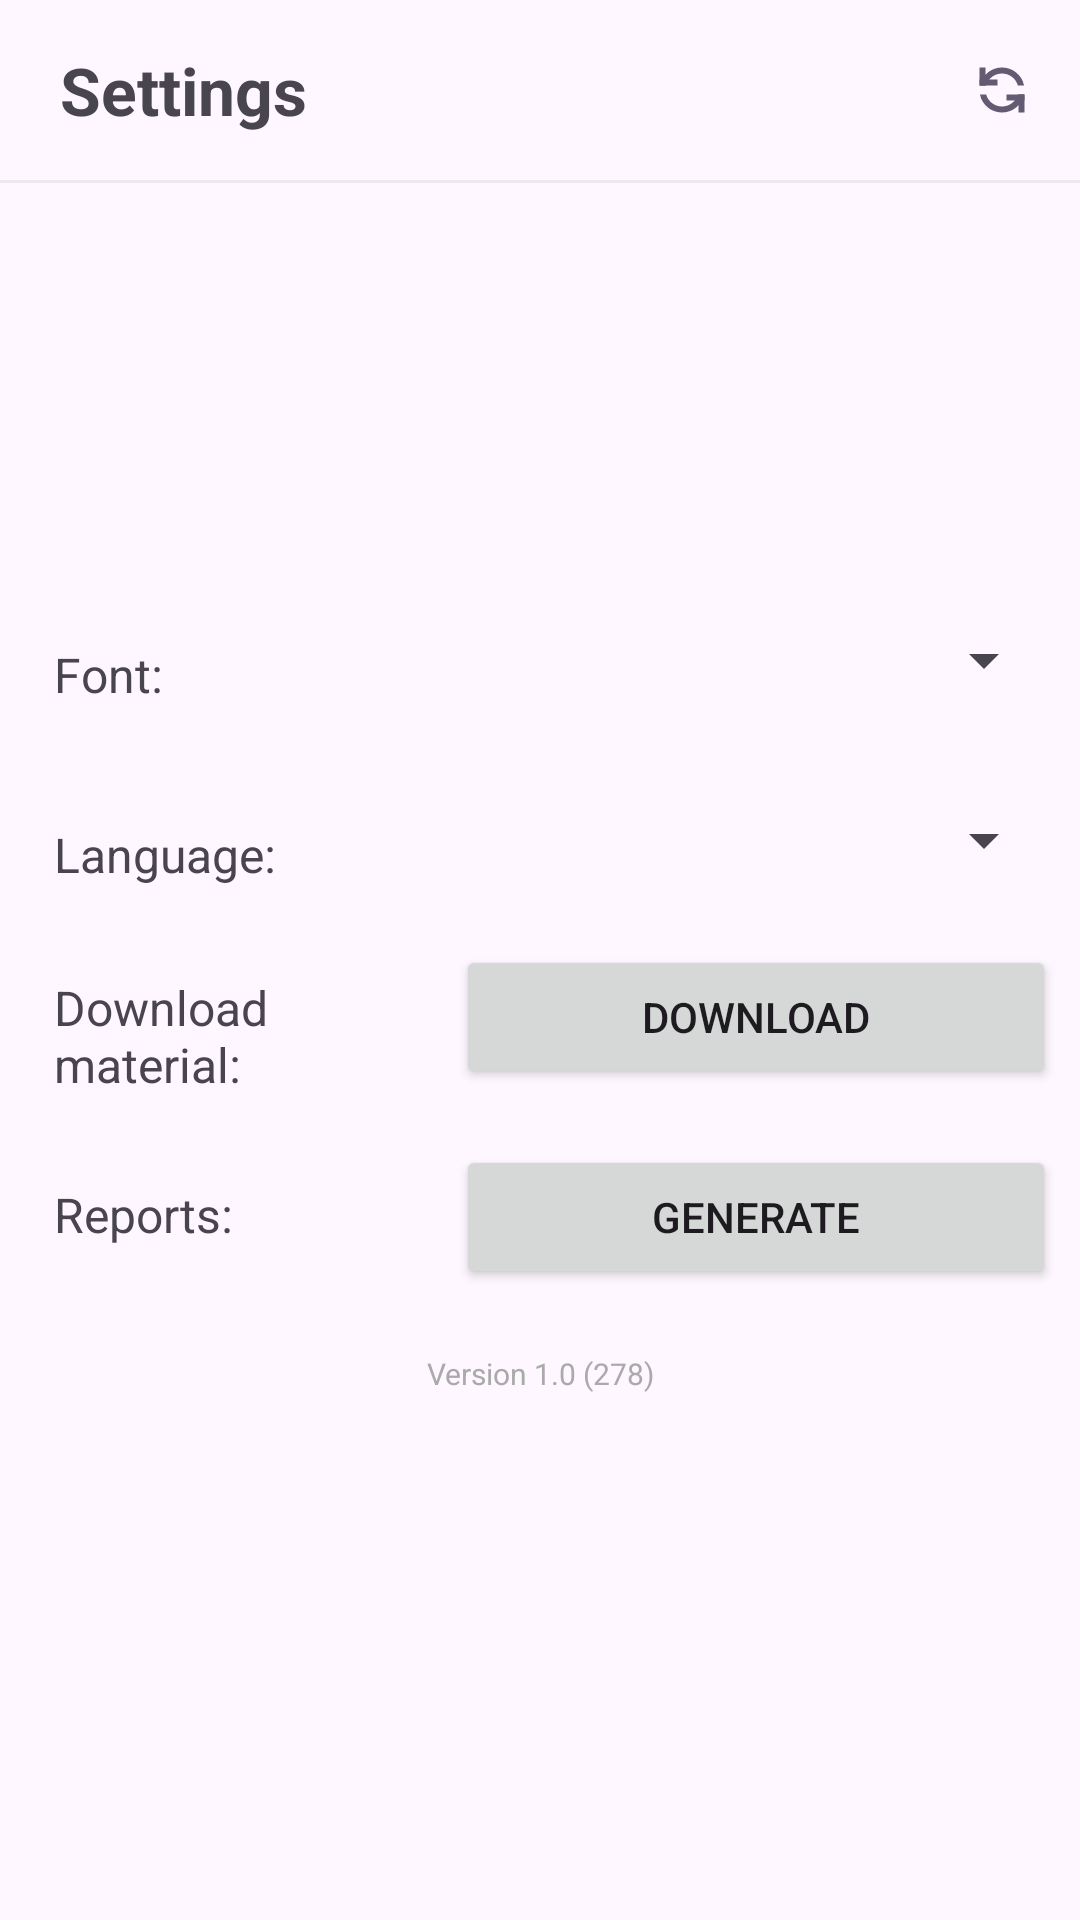

The Android layout XML behind this screen, and the referenced resources:
<!-- AndroidManifest.xml: application theme Theme.BookElectrone -->
<!-- res/layout/fragment_settings.xml -->
<?xml version="1.0" encoding="utf-8"?>
<FrameLayout xmlns:android="http://schemas.android.com/apk/res/android"
    xmlns:app="http://schemas.android.com/apk/res-auto"
    xmlns:tools="http://schemas.android.com/tools"
    android:layout_width="match_parent"
    android:layout_height="match_parent"
    tools:context=".SettingsFragment">

    <LinearLayout
        android:id="@+id/main"
        android:layout_width="match_parent"
        android:layout_height="match_parent"
        android:orientation="vertical">

        <LinearLayout
            style="@style/HEADER"

            app:layout_constraintEnd_toEndOf="parent"
            app:layout_constraintStart_toStartOf="parent"
            app:layout_constraintTop_toTopOf="parent">

            <TextView
                android:text="@string/settings_label"
                style="@style/HeadingStyle"
                android:layout_marginHorizontal="0dp"/>

            <ImageButton
                android:id="@+id/synchronization_button"
                style="@style/BUTTON_MINI"
                android:padding="4dp"
                android:src="@drawable/synchronize_icon_24" />

        </LinearLayout>

        <View style="@style/SEPARATOR"/>

        <ScrollView
            android:id="@+id/settings_items"
            android:layout_width="match_parent"
            android:layout_height="match_parent"
            android:layout_marginVertical="8dp"
            android:scrollbars="none"
            app:layout_constraintBottom_toBottomOf="parent"
            app:layout_constraintEnd_toEndOf="parent"
            app:layout_constraintStart_toStartOf="parent"
            app:layout_constraintTop_toTopOf="parent">

            <LinearLayout
                android:layout_width="match_parent"
                android:layout_height="wrap_content"
                android:orientation="vertical" >

                <LinearLayout
                    android:id="@+id/UserCardLayout"
                    android:layout_width="match_parent"
                    android:layout_height="110dp"
                    android:layout_marginHorizontal="8dp"
                    android:orientation="horizontal">
                    
                </LinearLayout>

                <View
                    android:layout_width="match_parent"
                    android:layout_height="16dp" />

                <LinearLayout
                    android:id="@+id/linearLayout"
                    android:layout_width="match_parent"
                    android:layout_height="wrap_content"
                    android:orientation="vertical">























                    <LinearLayout
                        android:layout_width="match_parent"
                        android:layout_height="60dp"
                        android:layout_marginHorizontal="8dp"
                        android:layout_gravity="center_vertical"
                        android:orientation="horizontal">
                        <TextView
                            android:layout_width="0dp"
                            android:layout_height="match_parent"
                            android:layout_weight="1"
                            android:text="@string/font_label"
                            style="@style/TextStyle"
                            android:gravity="center_vertical"
                            android:padding="10dp"/>
                        <Spinner
                            android:id="@+id/spinnerFont"
                            android:layout_width="200dp"
                            android:layout_height="50dp"
                            style="@style/TextStyle"
                            android:gravity="center_vertical"
                            app:layout_constraintRight_toRightOf="parent"
                            app:layout_constraintTop_toTopOf="parent"
                            app:layout_constraintTop_toBottomOf="@+id/selection" />
                    </LinearLayout>

                    <LinearLayout
                        android:layout_width="match_parent"
                        android:layout_height="60dp"
                        android:layout_marginHorizontal="8dp"
                        android:layout_gravity="center_vertical"
                        android:orientation="horizontal">
                        <TextView
                            android:layout_width="0dp"
                            android:layout_height="match_parent"
                            android:layout_weight="1"
                            android:text="@string/language_label"
                            style="@style/TextStyle"
                            android:gravity="center_vertical"
                            android:padding="10dp"/>
                        <Spinner
                            android:id="@+id/spinnerLanguage"
                            android:layout_width="200dp"
                            android:layout_height="50dp"
                            style="@style/TextStyle"
                            android:gravity="center_vertical"
                            app:layout_constraintRight_toRightOf="parent"
                            app:layout_constraintTop_toTopOf="parent"
                            app:layout_constraintTop_toBottomOf="@+id/selection" />
                    </LinearLayout>

                    <LinearLayout
                        android:layout_width="match_parent"
                        android:layout_height="60dp"
                        android:layout_marginHorizontal="8dp"
                        android:layout_gravity="center_vertical"
                        android:orientation="horizontal">
                        <TextView
                            android:layout_width="0dp"
                            android:layout_height="match_parent"
                            android:layout_weight="1"
                            android:text="@string/download_material_label"
                            style="@style/TextStyle"
                            android:gravity="center_vertical"
                            android:padding="10dp"/>
                        <Button
                            android:id="@+id/button_download"
                            android:layout_width="200dp"
                            android:layout_height="wrap_content"
                            style="@style/CardHeadingStyle"
                            android:text="@string/download_label" />
                    </LinearLayout>


                    <LinearLayout
                        android:layout_width="match_parent"
                        android:layout_height="60dp"
                        android:layout_marginHorizontal="8dp"
                        android:layout_gravity="center_vertical"
                        android:orientation="horizontal">
                        <TextView
                            android:layout_width="0dp"
                            android:layout_height="match_parent"
                            android:layout_weight="1"
                            android:text="@string/report_label"
                            style="@style/TextStyle"
                            android:gravity="center_vertical"
                            android:padding="10dp"/>
                        <Button
                            android:id="@+id/button_report"
                            android:layout_width="200dp"
                            android:layout_height="wrap_content"
                            style="@style/CardHeadingStyle"
                            android:text="@string/generate_label" />
                    </LinearLayout>





                    <TextView
                        android:id="@+id/appSettings"
                        android:layout_width="match_parent"
                        android:layout_height="0dp"
                        android:layout_margin="16dp"
                        android:layout_weight="1"
                        android:text="@string/app_version_string"
                        android:gravity="center_horizontal"
                        style="@style/CardTextStyle"
                        android:textColor="@android:color/darker_gray"
                        app:layout_constraintBottom_toBottomOf="parent"
                        app:layout_constraintEnd_toEndOf="parent"
                        app:layout_constraintStart_toStartOf="parent" />

                </LinearLayout>

            </LinearLayout>

        </ScrollView>

    </LinearLayout>

</FrameLayout>
<!-- resources referenced by this layout -->
<resources>
  <!-- drawable synchronize_icon_24 (drawable) -->
  <vector xmlns:android="http://schemas.android.com/apk/res/android"
      android:width="24dp"
      android:height="24dp"
      android:viewportWidth="24"
      android:viewportHeight="24">
    <path
        android:pathData="M4.5,10.5l2,-0l0,-6l-2,-0z"
        android:fillColor="?attr/colorAccent"
        android:fillType="evenOdd"/>
    <path
        android:pathData="M12,4.5C8.359,4.5 5.342,7.069 4.65,10.5L6.711,10.5C7.362,8.188 9.474,6.5 12,6.5C14.526,6.5 16.638,8.188 17.289,10.5L19.35,10.5C18.658,7.069 15.641,4.5 12,4.5zM4.65,13.5C5.342,16.931 8.359,19.5 12,19.5C15.641,19.5 18.658,16.931 19.35,13.5L17.289,13.5C16.638,15.812 14.526,17.5 12,17.5C9.474,17.5 7.362,15.812 6.711,13.5L4.65,13.5z"
        android:fillColor="?attr/colorAccent"
        android:fillType="evenOdd"/>
    <path
        android:pathData="M10.5,10.5l-0,-2l-6,-0l-0,2z"
        android:fillColor="?attr/colorAccent"
        android:fillType="evenOdd"/>
    <path
        android:pathData="M19.5,13.5l-2,0l-0,6l2,0z"
        android:fillColor="?attr/colorAccent"
        android:fillType="evenOdd"/>
    <path
        android:pathData="M13.5,13.5l0,2l6,0l0,-2z"
        android:fillColor="?attr/colorAccent"
        android:fillType="evenOdd"/>
  </vector>
  <string name="app_version_string">Version 1.0 (278)</string>
  <string name="dark_mode_label">Dark mode:</string>
  <string name="download_label">Download</string>
  <string name="download_material_label">Download material:</string>
  <string name="font_label">Font:</string>
  <string name="generate_label">Generate</string>
  <string name="language_label">Language:</string>
  <string name="report_label">Reports:</string>
  <string name="settings_label">Settings</string>
  <style name="BUTTON_MINI">
          <item name="android:layout_height">32dp</item>
          <item name="android:layout_width">32dp</item>
  
          <item name="android:background">#00000000</item>
          <item name="android:scaleType">centerCrop</item>
  
          <item name="android:padding">6dp</item>
          <item name="android:layout_marginHorizontal">2dp</item>
  
          <item name="android:foreground">?android:attr/selectableItemBackgroundBorderless</item>
      </style>
  <style name="CardHeadingStyle">
          <item name="android:textSize">14sp</item>
      </style>
  <style name="CardTextStyle">
          <item name="android:textSize">10sp</item>
      </style>
  <style name="HEADER">
          <item name="android:layout_width">match_parent</item>
          <item name="android:layout_height">60dp</item>
  
          <item name="android:gravity">center_vertical</item>
          <item name="android:orientation">horizontal</item>
  
          <item name="android:paddingHorizontal">8dp</item>
      </style>
  <style name="HeadingStyle">
          <item name="android:textSize">22sp</item>
          <item name="android:textStyle">bold</item>
  
          <item name="android:layout_marginHorizontal">36dp</item>
  
          <item name="android:maxLines">1</item>
          <item name="android:ellipsize">end</item>
          <item name="android:singleLine">true</item>
  
          <item name="android:gravity">center_vertical</item>
          <item name="android:padding">12dp</item>
  
          <item name="android:layout_width">match_parent</item>
          <item name="android:layout_height">wrap_content</item>
          <item name="android:layout_weight">1</item>
      </style>
  <style name="SEPARATOR">
          <item name="android:layout_height">1dp</item>
          <item name="android:layout_width">match_parent</item>
  
          <item name="android:background">?attr/colorAccent</item>
          <item name="android:alpha">0.1</item>
      </style>
  <style name="TextStyle">
          <item name="android:textSize">16sp</item>
      </style>
  <style name="Theme.BookElectrone" parent="Base.Theme.BookElectrone" />
  <style name="Base.Theme.BookElectrone" parent="Theme.Material3.DayNight.NoActionBar">
          
          
      </style>
</resources>
